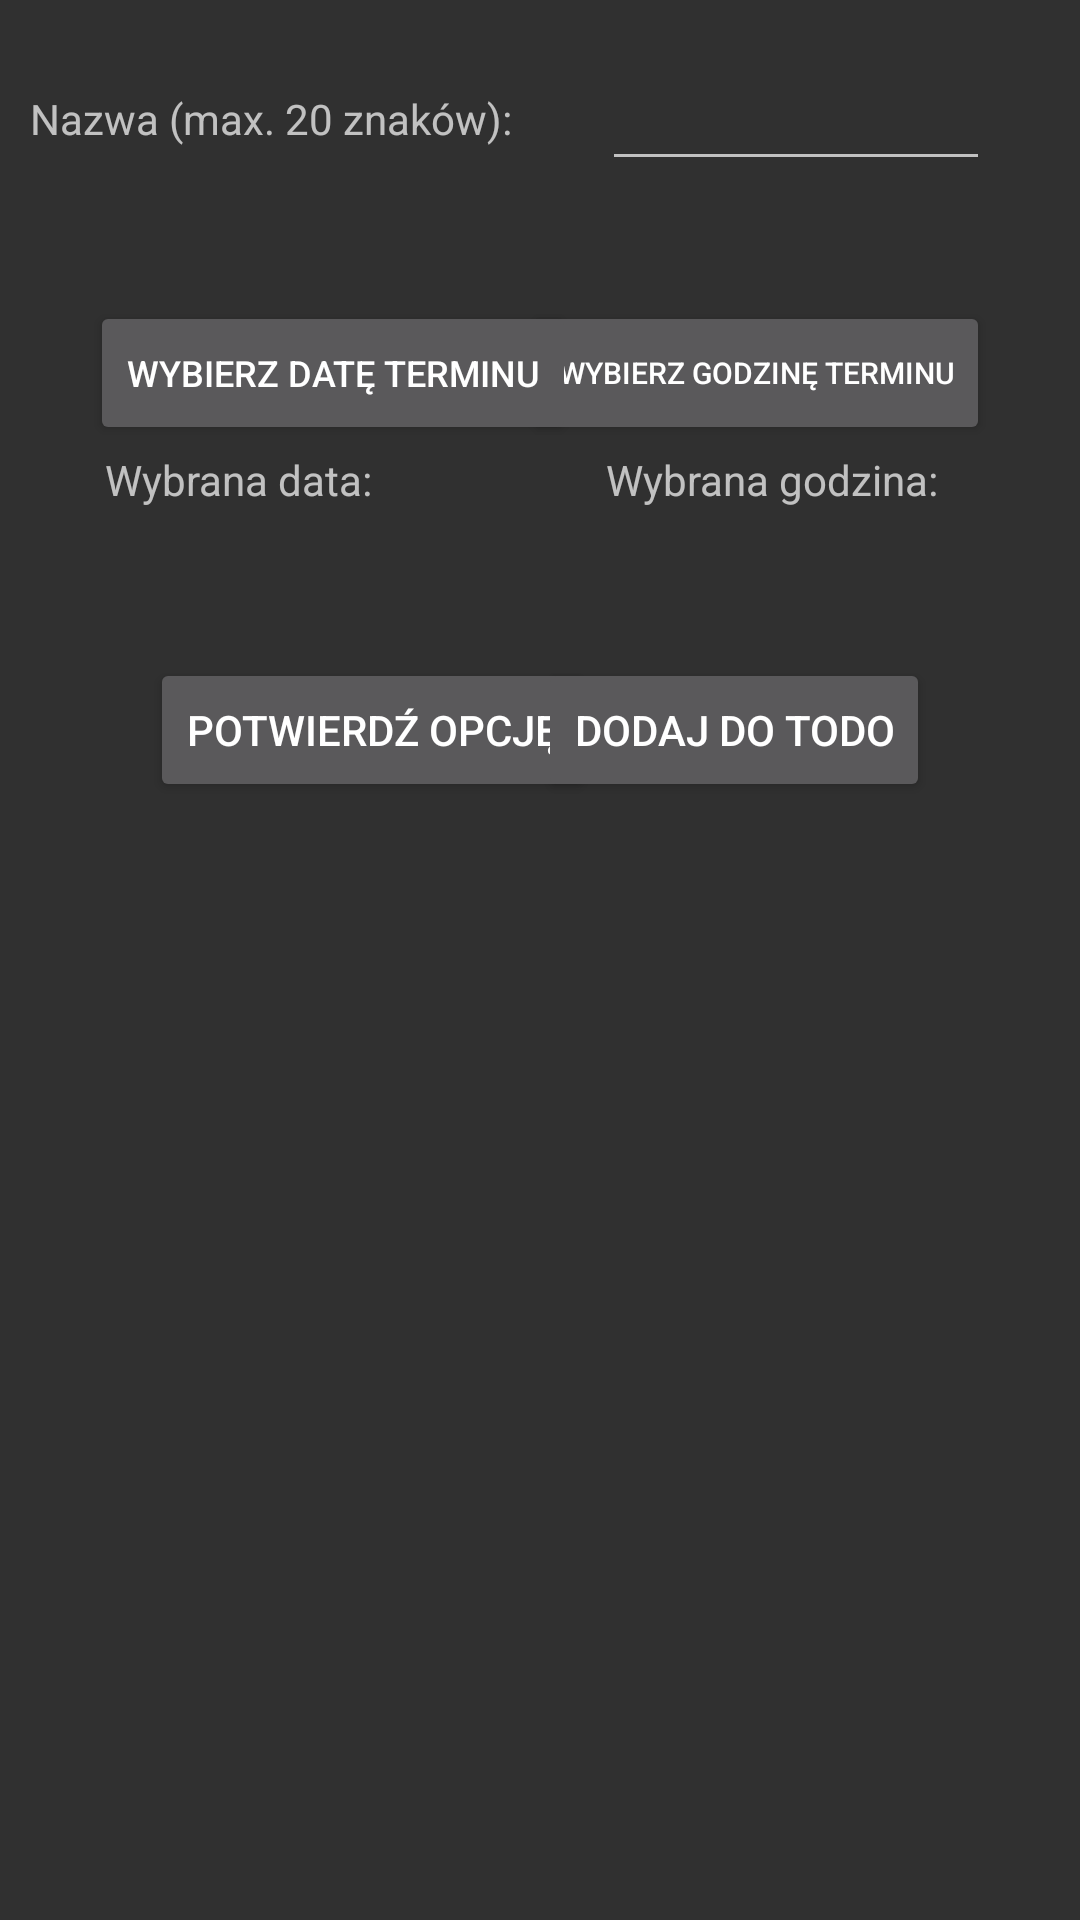

Produce the Android XML layout that renders to this screen, including the resource entries it uses.
<!-- AndroidManifest.xml: application theme Theme.AppCompat.NoActionBar -->
<!-- res/layout/dodaj_do_to_do.xml -->
<?xml version="1.0" encoding="utf-8"?>

<androidx.constraintlayout.widget.ConstraintLayout
    xmlns:android="http://schemas.android.com/apk/res/android"
    xmlns:app="http://schemas.android.com/apk/res-auto"
    xmlns:tools="http://schemas.android.com/tools"
    android:layout_width="match_parent"
    android:layout_height="match_parent">

    <TextView
        android:id="@+id/nazwa_wydarzenia"
        android:layout_width="wrap_content"
        android:layout_height="wrap_content"
        android:layout_marginStart="10dp"
        android:layout_marginTop="30dp"
        android:text="Nazwa (max. 20 znaków):"
        app:layout_constraintStart_toStartOf="parent"
        app:layout_constraintTop_toTopOf="parent"
        tools:ignore="SpeakableTextPresentCheck" />

    <EditText
        android:id="@+id/nazwa_wyd"
        android:layout_width="0dp"
        android:layout_height="wrap_content"
        android:layout_marginStart="30dp"
        android:layout_marginTop="30dp"
        android:layout_marginEnd="30dp"
        android:ems="10"
        android:importantForAutofill="no"
        android:inputType="textPersonName"
        android:labelFor="@id/nazwa_wydarzenia"
        android:minHeight="48dp"
        app:layout_constraintBaseline_toBaselineOf="@id/nazwa_wydarzenia"
        app:layout_constraintEnd_toEndOf="parent"
        app:layout_constraintStart_toEndOf="@+id/nazwa_wydarzenia"
        app:layout_constraintTop_toTopOf="parent"
        tools:ignore="SpeakableTextPresentCheck" />

    <DatePicker
        android:id="@+id/DatePicker1"
        android:layout_width="wrap_content"
        android:layout_height="wrap_content"
        android:layout_marginStart="22dp"
        android:layout_marginTop="10dp"
        android:layout_marginEnd="22dp"
        android:datePickerMode="calendar"
        android:visibility="invisible"
        app:layout_constraintBottom_toBottomOf="parent"
        app:layout_constraintEnd_toEndOf="parent"
        app:layout_constraintStart_toStartOf="parent"
        app:layout_constraintTop_toBottomOf="@id/potwierdz" />

    <TimePicker
        android:id="@+id/TimePicker1"
        android:layout_width="wrap_content"
        android:layout_height="wrap_content"
        android:layout_marginStart="30dp"
        android:layout_marginTop="10dp"
        android:layout_marginEnd="30dp"
        android:layout_marginBottom="30dp"
        android:visibility="invisible"
        app:layout_constraintBottom_toBottomOf="parent"
        app:layout_constraintEnd_toEndOf="parent"
        app:layout_constraintStart_toStartOf="parent"
        app:layout_constraintTop_toBottomOf="@id/potwierdz" />

    <Button
        android:id="@+id/wybierz_godzine_deadline"
        android:layout_width="wrap_content"
        android:layout_height="wrap_content"
        android:layout_marginTop="40dp"
        android:layout_marginEnd="30dp"
        android:text="@string/wybierz_godzin_terminu"
        android:textSize="10sp"
        app:layout_constraintEnd_toEndOf="parent"
        app:layout_constraintTop_toBottomOf="@+id/nazwa_wyd" />

    <Button
        android:id="@+id/wybierz_date_deadline"
        android:layout_width="wrap_content"
        android:layout_height="wrap_content"
        android:layout_marginStart="30dp"
        android:layout_marginTop="40dp"
        android:text="@string/wybierz_dat_terminu"
        android:textSize="12sp"
        app:layout_constraintStart_toStartOf="parent"
        app:layout_constraintTop_toBottomOf="@+id/nazwa_wyd" />

    <Button
        android:id="@+id/potwierdz"
        android:layout_width="wrap_content"
        android:layout_height="wrap_content"
        android:layout_marginStart="50dp"
        android:layout_marginTop="50dp"
        android:text="@string/potwierd_opcj"
        android:visibility="visible"
        app:layout_constraintStart_toStartOf="parent"
        app:layout_constraintTop_toBottomOf="@+id/data_deadline" />

    <TextView
        android:id="@+id/data_deadline"
        android:layout_width="wrap_content"
        android:layout_height="wrap_content"
        android:layout_marginStart="35dp"
        android:layout_marginTop="2dp"
        android:text="@string/wybrana_data"
        app:layout_constraintStart_toStartOf="parent"
        app:layout_constraintTop_toBottomOf="@+id/wybierz_date_deadline" />

    <TextView
        android:id="@+id/godzina_deadline"
        android:layout_width="wrap_content"
        android:layout_height="wrap_content"
        android:layout_marginStart="10dp"
        android:layout_marginTop="2dp"
        android:text="@string/wybrana_godzina"
        app:layout_constraintStart_toEndOf="@id/wybierz_date_deadline"
        app:layout_constraintTop_toBottomOf="@+id/wybierz_godzine_deadline" />

    <Button
        android:id="@+id/dodaj_wydarzenie"
        android:layout_width="wrap_content"
        android:layout_height="wrap_content"
        android:layout_marginEnd="50dp"
        android:text="Dodaj do ToDo"
        app:layout_constraintBaseline_toBaselineOf="@id/potwierdz"
        app:layout_constraintEnd_toEndOf="parent" />
</androidx.constraintlayout.widget.ConstraintLayout>
<!-- resources referenced by this layout -->
<resources>
  <string name="potwierd_opcj">Potwierdź opcję</string>
  <string name="wybierz_dat_terminu">Wybierz datę terminu</string>
  <string name="wybierz_godzin_terminu">Wybierz godzinę terminu</string>
  <string name="wybrana_data">Wybrana data:</string>
  <string name="wybrana_godzina">Wybrana godzina:</string>
</resources>
